Photos from the image-classification dataset "dataset" in the GitHub repository SnehalThakur/ComputerVision-CV. Its 12 classes are: black-grass, charlock, cleavers, common chickweed, common wheat, fat hen, loose silky-bent, maize, scentless mayweed, shepherds purse, small-flowered cranesbill, sugar beet.

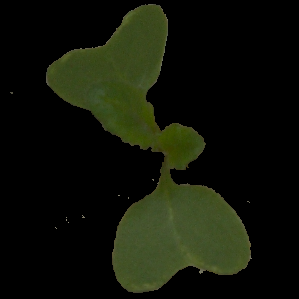
Label: charlock

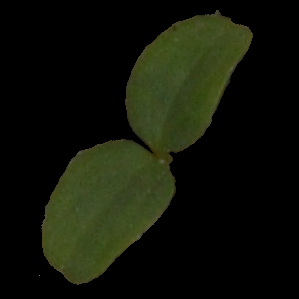
Label: cleavers

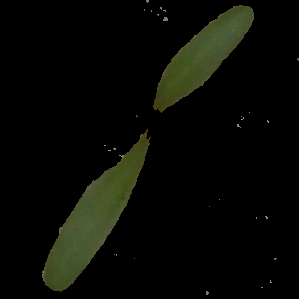
Label: sugar beet

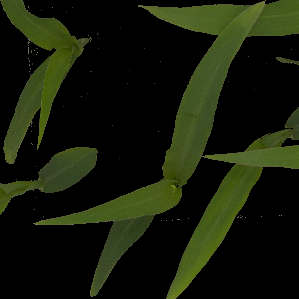
Label: maize

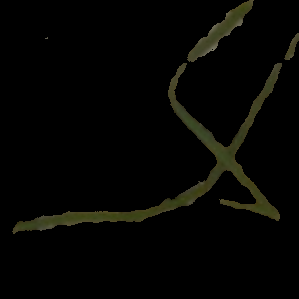
Label: loose silky-bent

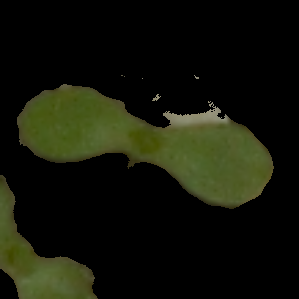
Label: scentless mayweed
